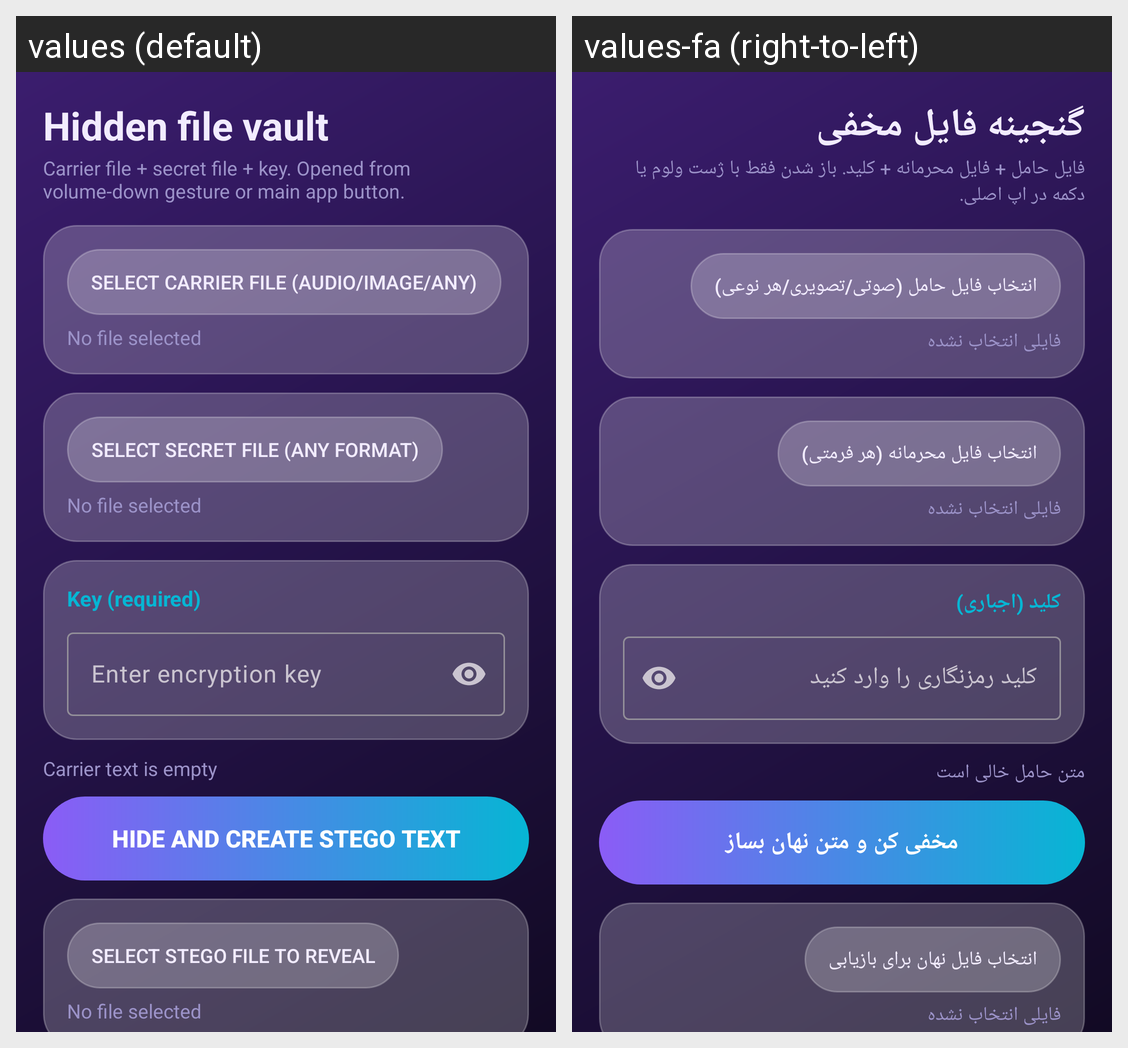

Strings drawn on this Android screen and how each of the app's shown locales translates them:
Android screen res/layout/activity_file_vault.xml rendered under 2 locales, left to right: values (default), values-fa (right-to-left). Device: Nexus 5 (rendered at 1080×1920; each locale shown at half size, 540×960, under a caption strip naming it); theme Theme.StegaText.
Strings drawn on this screen, with the default value and each locale's value (text and hints the layout hard-codes, and strings that could not be matched under every locale, appear in the picture but are not listed):

vault_title
  values: Hidden file vault
  values-fa: گنجینه فایل مخفی

vault_hint
  values: Carrier file + secret file + key. Opened from volume-down gesture or main app button.
  values-fa: فایل حامل + فایل محرمانه + کلید. باز شدن فقط با ژست ولوم یا دکمه در اپ اصلی.

vault_pick_carrier
  values: Select carrier file (audio/image/any)
  values-fa: انتخاب فایل حامل (صوتی/تصویری/هر نوعی)

no_file
  values: No file selected
  values-fa: فایلی انتخاب نشده

vault_pick_secret
  values: Select secret file (any format)
  values-fa: انتخاب فایل محرمانه (هر فرمتی)

pw_title
  values: Key (required)
  values-fa: کلید (اجباری)

pw_hint
  values: Enter encryption key
  values-fa: کلید رمزنگاری را وارد کنید

capacity_zero
  values: Carrier text is empty
  values-fa: متن حامل خالی است

btn_hide
  values: Hide and create stego text
  values-fa: مخفی کن و متن نهان بساز

vault_pick_stego
  values: Select stego file to reveal
  values-fa: انتخاب فایل نهان برای بازیابی
